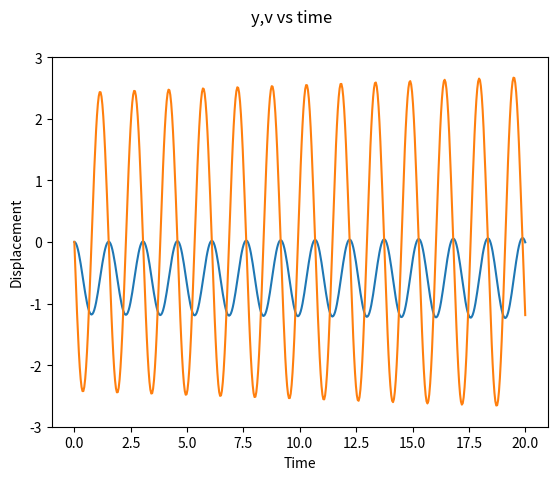

Recreate this plot in Python.
#from beginning of year
import numpy as np
from scipy.integrate import odeint
import matplotlib.pyplot as plt
import matplotlib.animation as ani
plt.ion()

fig = plt.figure()
ax = fig.gca()
fig.suptitle("y,v vs time")
#txt = ax.text(0.0, -2.9, "")

t = np.linspace(0.0, 20.0, 499) #start val, stop val, qty
#k = [-0.1, -10.0, -17, -13]
k = [-0.01, -10.0, -17, -1]
#k[0]=coeff of damping; k[1]=gravity; k[2],k[3]=stiffness

def f_hw(y, t):
	"""For the Tacoma Narrows homework/project.
	dy/dt = v
	dv/dt = h(y)-0.1-10
	h(y) = 17y if y<0 else 13y
	
    Arguments:
    - `y`: [y, v]
    - `t`: time
    Returns: [dy/dt, dv/dt]
    """
	return [y[1], (y[0]*(k[2] if y[0]<0 else k[3])) +(k[0]*y[1]) + k[1] ]

def animate(i):
	"""Needed for the motion.  Called sequentially.
	
    Arguments:
    - `i`: for iterating
    Returns:
    """
	print(i)
	plt.cla()
	ax.set_xlabel("Time"); ax.set_ylabel("Displacement");
	#ax.text(0,0,str(i))
	plt.ylim(-3,3)
#	plt.ylim(-1000,1000)
	plt.plot(t, np_yvals[i], label=i)

#####
odeout = []
k_vals = list(range(-20, 2, 1))
for val in k_vals:
	k[0] = val/100.0
	#k[2] = val
	odeout.append(odeint(f_hw, [0,0], t))
np_yvals = np.asarray(odeout)

anim = ani.FuncAnimation(fig, animate, frames=len(k_vals), interval=100)

try:
	anim.save("out.gif",writer="imagemagick")
		  # writer=ani.MovieWriter(fps=10)) #,
except RuntimeError:
	plt.switch_backend("svg")
	anim.save("out.gif",writer="imagemagick")

print("Done")

